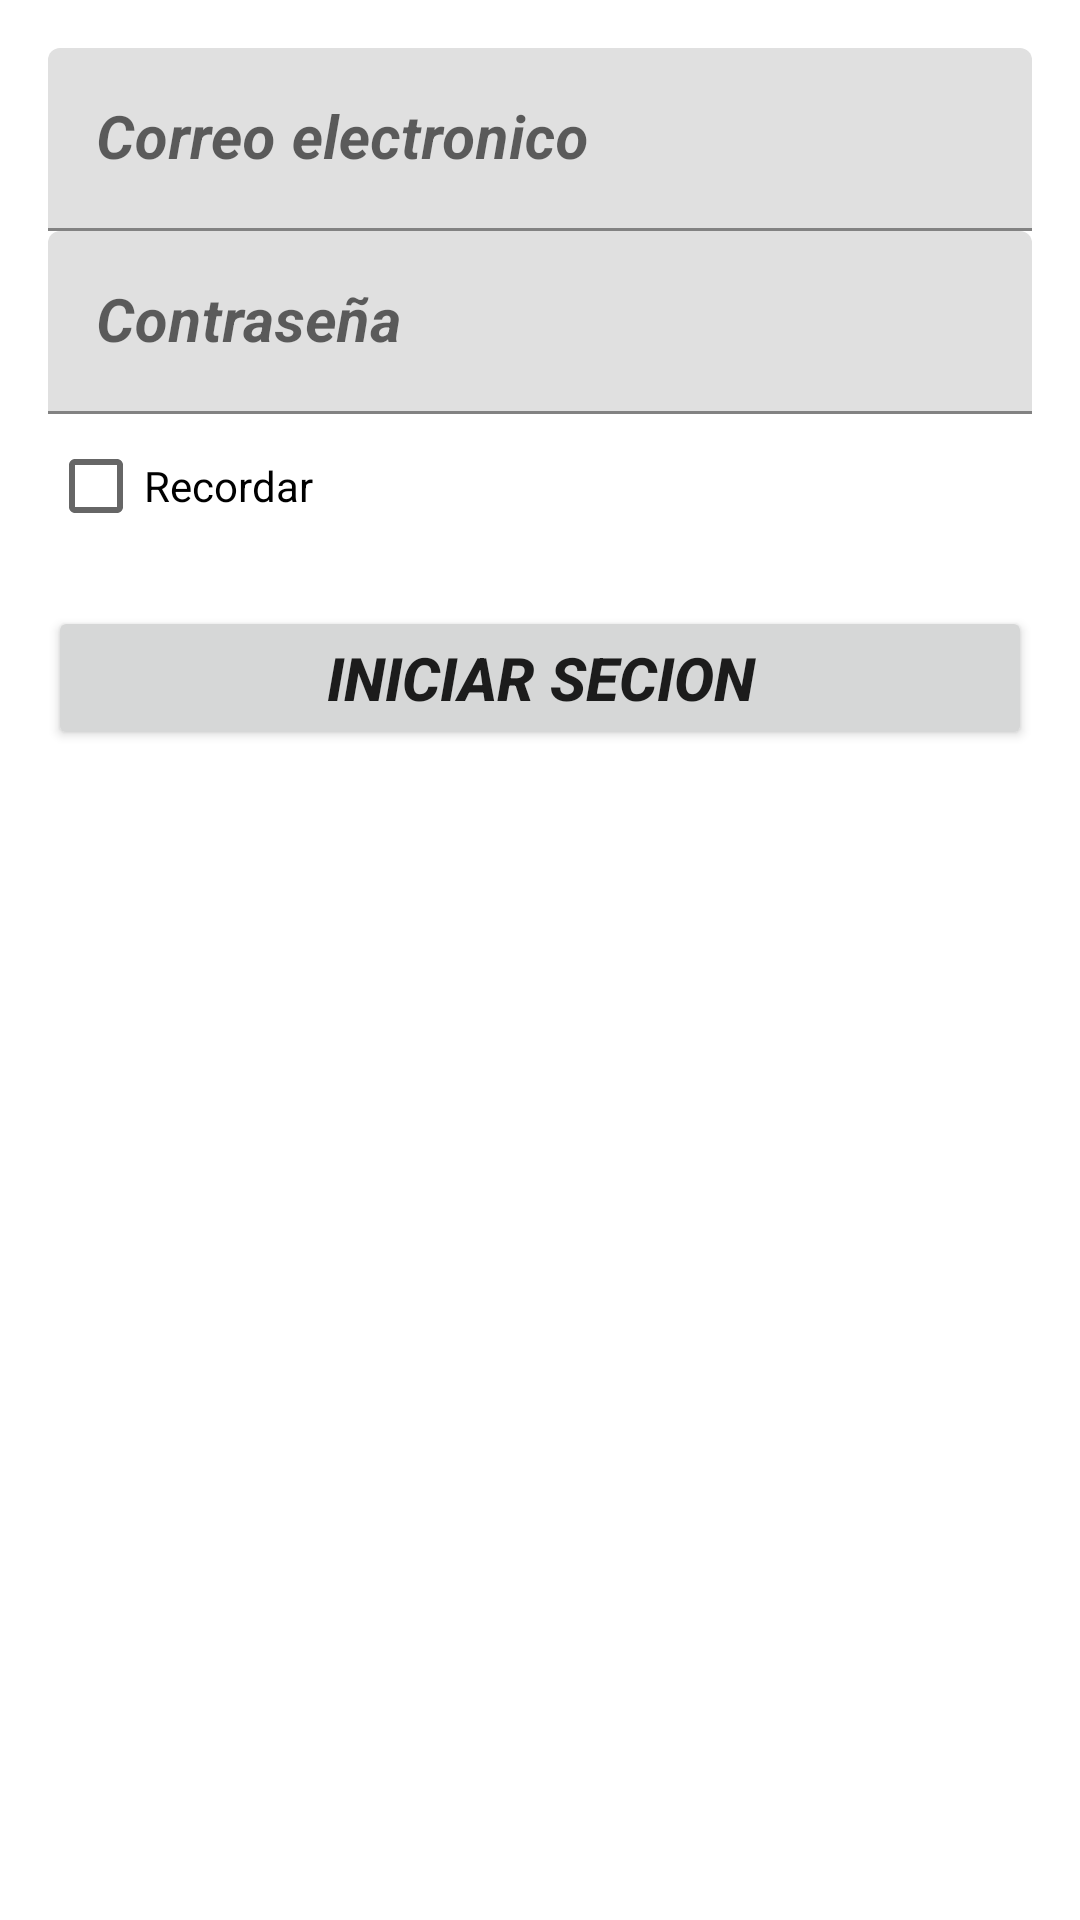

Write the Android layout XML for this screen, with the resource values it uses.
<!-- AndroidManifest.xml: application theme Theme.PreferenciaCompartidas -->
<!-- res/layout/activity_login.xml -->
<?xml version="1.0" encoding="utf-8"?>
<LinearLayout xmlns:android="http://schemas.android.com/apk/res/android"
    android:layout_width="match_parent"
    android:layout_height="match_parent"
    android:orientation="vertical"
    android:padding="16dp">

    <ScrollView
        android:id="@+id/login_form"
        android:layout_width="match_parent"
        android:layout_height="match_parent">

        <LinearLayout
            android:id="@+id/email_login_form"
            android:layout_width="match_parent"
            android:layout_height="wrap_content"
            android:orientation="vertical">

            <com.google.android.material.textfield.TextInputLayout
                android:layout_width="match_parent"
                android:layout_height="match_parent">

                <com.google.android.material.textfield.TextInputEditText
                    android:id="@+id/email"
                    android:layout_width="match_parent"
                    android:layout_height="wrap_content"
                    android:hint="@string/email"
                    android:inputType="textEmailAddress"
                    android:maxLines="1"
                    android:textSize="20sp"
                    android:textStyle="bold|italic" />
            </com.google.android.material.textfield.TextInputLayout>

            <com.google.android.material.textfield.TextInputLayout
                android:layout_width="match_parent"
                android:layout_height="match_parent">

                <com.google.android.material.textfield.TextInputEditText
                    android:id="@+id/password"
                    android:layout_width="match_parent"
                    android:layout_height="wrap_content"
                    android:hint="@string/pasword"
                    android:imeActionLabel="@string/Iniciar_Secion"
                    android:inputType="textPassword"
                    android:minLines="1"
                    android:singleLine="true"
                    android:textSize="20sp"
                    android:textStyle="bold|italic" />
            </com.google.android.material.textfield.TextInputLayout>

            <CheckBox
                android:id="@+id/chkRecordar"
                android:layout_width="match_parent"
                android:layout_height="wrap_content"
                android:text="@string/chk_Recordar" />

            <Button
                android:id="@+id/btnIniciarSecion"
                android:layout_width="match_parent"
                android:layout_height="wrap_content"
                android:layout_marginTop="16dp"
                android:text="@string/Iniciar_Secion"
                android:textSize="20sp"
                android:textStyle="bold|italic" />

        </LinearLayout>
    </ScrollView>
</LinearLayout>
<!-- resources referenced by this layout -->
<resources>
  <string name="Iniciar_Secion">iniciar Secion</string>
  <string name="chk_Recordar">Recordar</string>
  <string name="email">Correo electronico</string>
  <string name="pasword">Contraseña</string>
  <style name="Theme.PreferenciaCompartidas" parent="Theme.MaterialComponents.DayNight.DarkActionBar">
          
          <item name="colorPrimary">@color/purple_500</item>
          <item name="colorPrimaryVariant">@color/purple_700</item>
          <item name="colorOnPrimary">@color/white</item>
          
          <item name="colorSecondary">@color/teal_200</item>
          <item name="colorSecondaryVariant">@color/teal_700</item>
          <item name="colorOnSecondary">@color/black</item>
          
          <item name="android:statusBarColor">?attr/colorPrimaryVariant</item>
          
      </style>
  <!-- not gathered from this repository: default colours our renderer supplied (Android Studio template values) -->
  <color name="purple_500">#FF6200EE</color>
  <color name="purple_700">#FF3700B3</color>
  <color name="teal_200">#FF03DAC5</color>
  <color name="teal_700">#FF018786</color>
  <color name="black">#FF000000</color>
  <color name="white">#FFFFFFFF</color>
</resources>
